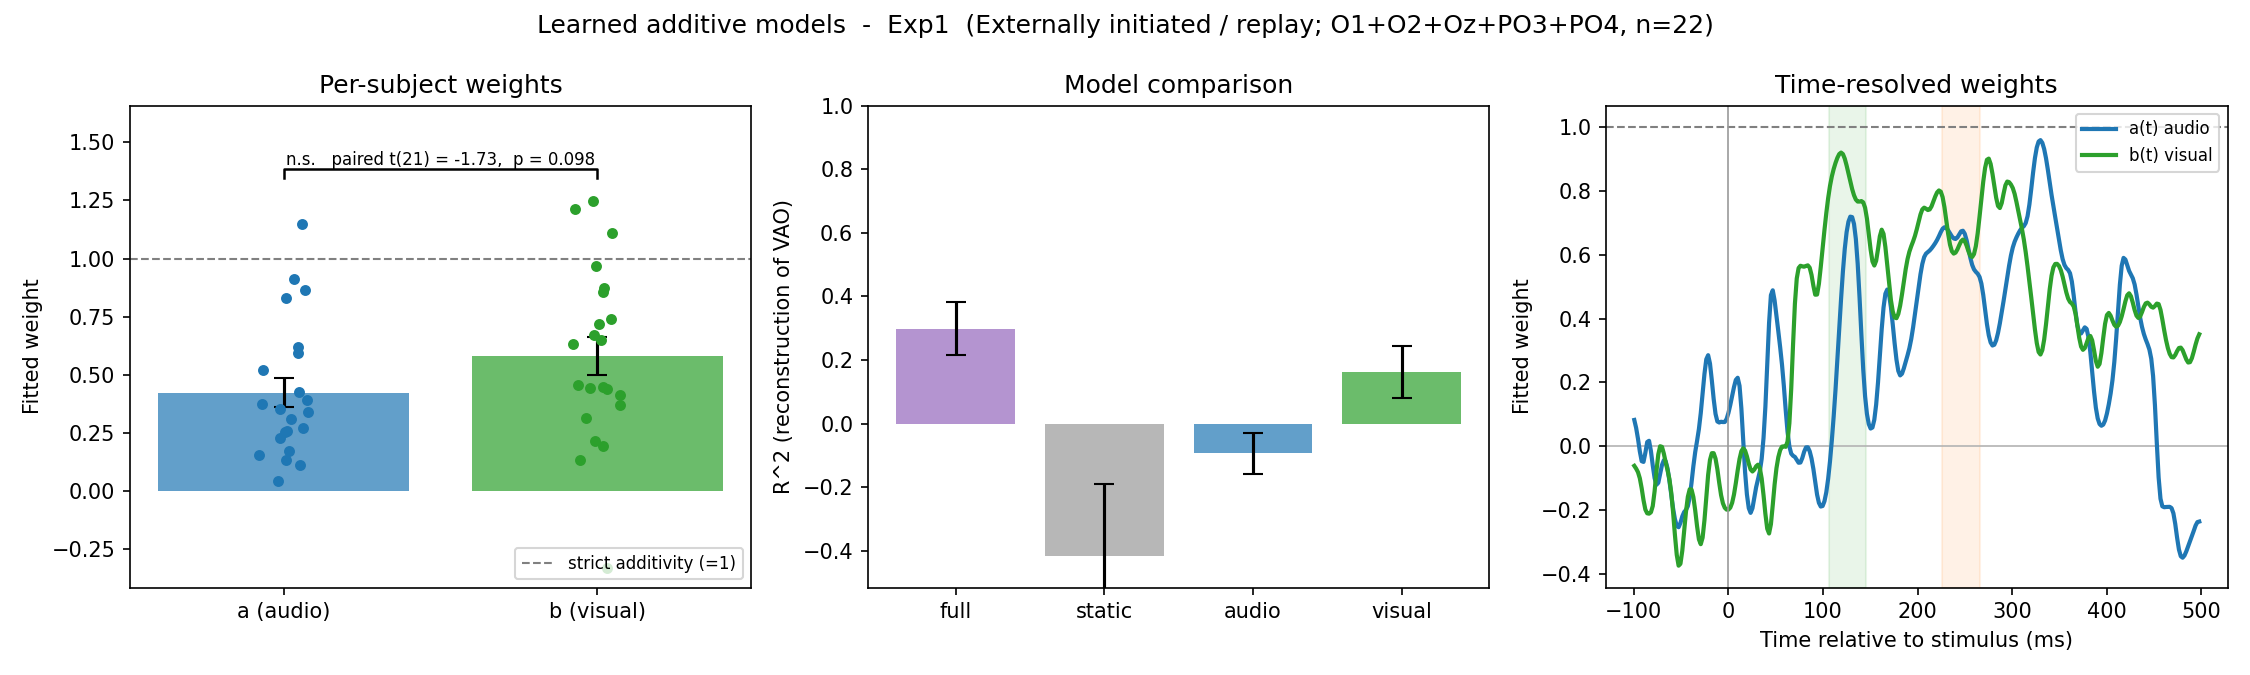

The file beside this chart, header and first rows:
experiment, model, subject, target_label, audio_label, visual_label, a_audio, b_visual, R2_full, R2_static, R2_audio, R2_visual
Exp1, replay, Vp1, VAO, AO, VO, 0.8309, 0.9693, 0.8907, 0.8682, 0.3804, 0.4327
Exp1, replay, Vp2, VAO, AO, VO, 0.9113, 1.109, 0.8147, 0.7991, -0.1867, 0.528
Exp1, replay, Vp4, VAO, AO, VO, 0.1729, 0.4551, 0.3061, -0.4519, 0.01233, 0.2922
Exp1, replay, Vp5, VAO, AO, VO, 0.1353, 0.8731, 0.5449, -0.214, 0.1397, 0.5321
Exp1, replay, Vp6, VAO, AO, VO, 0.3543, 0.1343, 0.1371, -1.182, 0.1156, -0.01200
Exp1, replay, Vp7, VAO, AO, VO, 0.3084, 0.4134, 0.1611, -0.3774, -0.01287, 0.1013
Exp1, replay, Vp8, VAO, AO, VO, 0.2284, 0.7167, 0.3639, -0.03236, -0.2186, 0.3407
Exp1, replay, Vp10, VAO, AO, VO, 0.2705, 1.247, 0.3009, 0.1192, -0.5124, 0.2822
Exp1, replay, Vp11, VAO, AO, VO, 0.3909, 0.3148, 0.3561, -0.88, 0.24, 0.1859
Exp1, replay, Vp12, VAO, AO, VO, 0.04481, 0.7391, 0.7347, 0.4489, -0.02483, 0.7342
Exp1, replay, Vp13, VAO, AO, VO, 0.6205, 0.2164, 0.222, -0.136, 0.2066, -0.136
Exp1, replay, Vp14, VAO, AO, VO, 0.2533, 0.6482, 0.5446, 0.2636, -0.193, 0.5296
Exp1, replay, Vp15, VAO, AO, VO, 0.2562, 0.6306, 0.148, -0.5103, -0.08836, 0.06990
Exp1, replay, Vp16, VAO, AO, VO, 0.8637, 0.4467, 0.3458, -0.6642, -0.1425, 0.1644
Exp1, replay, Vp17, VAO, AO, VO, 0.3738, 0.192, 0.1678, -1.187, 0.131, 0.02720
Exp1, replay, Vp18, VAO, AO, VO, 0.5213, 0.8564, 0.6306, 0.5111, 0.1062, 0.5388
Exp1, replay, Vp19, VAO, AO, VO, 0.1565, 0.3698, 0.1953, -0.8713, 0.01302, 0.1744
Exp1, replay, Vp20, VAO, AO, VO, 0.1123, -0.3299, -0.4922, -4.271, -0.5778, -0.4996
Exp1, replay, Vp22, VAO, AO, VO, 0.5949, 0.4419, 0.3288, -0.2174, 0.04523, 0.2276
Exp1, replay, Vp23, VAO, AO, VO, 1.15, 0.6718, 0.09992, 0.01497, -0.2162, -0.4402
Exp1, replay, Vp24, VAO, AO, VO, 0.3416, 0.4388, -0.8503, -1.183, -0.9396, -0.8893
Exp1, replay, Vp25, VAO, AO, VO, 0.4265, 1.213, 0.6099, 0.00547, -0.3269, 0.4017
